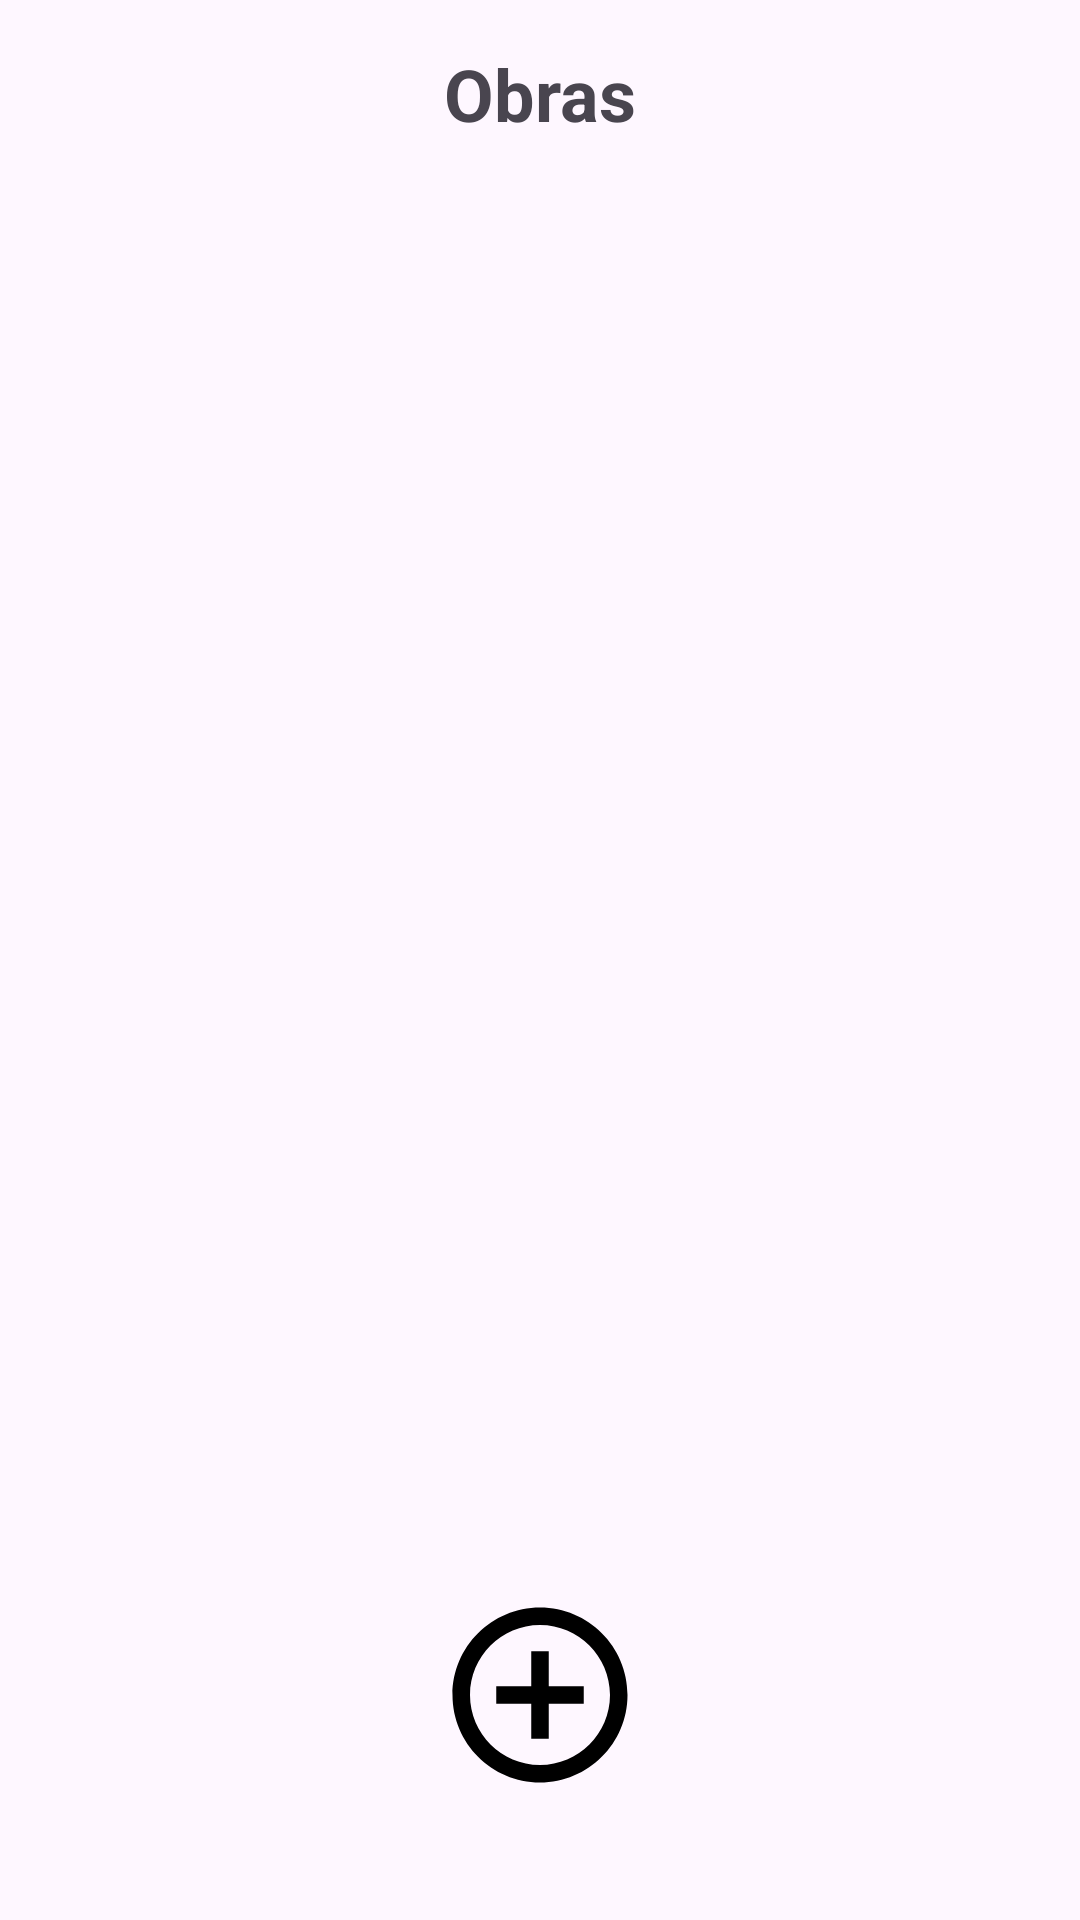

Produce the Android XML layout that renders to this screen, including the resource entries it uses.
<!-- AndroidManifest.xml: application theme Theme.UniforDex -->
<!-- res/layout/activity_adm_obras.xml -->
<?xml version="1.0" encoding="utf-8"?>
<androidx.constraintlayout.widget.ConstraintLayout xmlns:android="http://schemas.android.com/apk/res/android"
    xmlns:app="http://schemas.android.com/apk/res-auto"
    xmlns:tools="http://schemas.android.com/tools"
    android:id="@+id/main"
    android:layout_width="match_parent"
    android:layout_height="match_parent"
    tools:context=".MainActivity">

    <TextView
        android:id="@+id/textView"
        android:layout_width="wrap_content"
        android:layout_height="wrap_content"
        android:layout_marginTop="3dp"
        android:text="Obras"
        android:textSize="24sp"
        android:textStyle="bold"
        app:layout_constraintBottom_toBottomOf="parent"
        app:layout_constraintEnd_toEndOf="parent"
        app:layout_constraintStart_toStartOf="parent"
        app:layout_constraintTop_toTopOf="parent"
        app:layout_constraintVertical_bias="0.01999998" />

    <androidx.appcompat.widget.AppCompatButton
        android:id="@+id/bt_add_obra"
        android:layout_width="70dp"
        android:layout_height="70dp"
        android:layout_marginBottom="40dp"
        android:textSize="24sp"
        app:layout_constraintBottom_toBottomOf="parent"
        app:layout_constraintEnd_toEndOf="parent"
        app:layout_constraintStart_toStartOf="parent"
        android:background="@drawable/background_button"
        android:drawableBottom="@drawable/ic_add"/>

    <androidx.appcompat.widget.AppCompatButton
        android:id="@+id/voltar"
        android:layout_width="50dp"
        android:layout_height="50dp"
        android:layout_marginStart="8dp"
        android:layout_marginTop="8dp"
        app:layout_constraintStart_toStartOf="parent"
        app:layout_constraintTop_toTopOf="parent"
        android:background="@drawable/background_button"
        android:drawableBottom="@drawable/ic_arrow_back"/>

    <androidx.recyclerview.widget.RecyclerView
        android:id="@+id/recyclerview_art"
        android:layout_width="393dp"
        android:layout_height="532dp"
        app:layout_constraintBottom_toBottomOf="parent"
        app:layout_constraintEnd_toEndOf="parent"
        app:layout_constraintStart_toStartOf="parent"
        app:layout_constraintTop_toTopOf="@+id/textView"
        app:layout_constraintVertical_bias="0.38"
        tools:listitem="@layout/list_art"/>

</androidx.constraintlayout.widget.ConstraintLayout>
<!-- res/layout/list_art.xml (included above) -->
<?xml version="1.0" encoding="utf-8"?>
<androidx.cardview.widget.CardView xmlns:android="http://schemas.android.com/apk/res/android"
    android:layout_width="match_parent"
    android:layout_height="wrap_content"
    xmlns:app="http://schemas.android.com/apk/res-auto"
    app:cardBackgroundColor="@color/white"
    app:cardCornerRadius="15dp"
    android:padding="5dp"
    android:layout_margin="5dp"
    android:id="@+id/cardview">

    <LinearLayout
        android:layout_width="match_parent"
        android:layout_height="wrap_content"
        android:gravity="center"
        android:orientation="vertical">

        <ImageButton
            android:src="@drawable/ic_launcher_background"
            android:scaleType="centerCrop"
            android:id="@+id/ArtImg"
            android:layout_width="125dp"
            android:layout_height="125dp"></ImageButton>

        <TextView
            android:textColor="@color/black"
            android:padding="5dp"
            android:layout_margin="5dp"
            android:textSize="16dp"
            android:text="Numero"
            android:textStyle="bold"
            android:id="@+id/ArtNum"
            android:layout_width="120dp"
            android:layout_height="wrap_content"></TextView>

    </LinearLayout>


</androidx.cardview.widget.CardView>
<!-- resources referenced by this layout -->
<resources>
  <color name="black">#FF000000</color>
  <color name="white">#FFFFFFFF</color>
  <!-- drawable ic_add (drawable) -->
  <vector xmlns:android="http://schemas.android.com/apk/res/android" android:height="70dp" android:tint="#000000" android:viewportHeight="24" android:viewportWidth="24" android:width="70dp">
        
      <path android:fillColor="@android:color/white" android:pathData="M13,7h-2v4L7,11v2h4v4h2v-4h4v-2h-4L13,7zM12,2C6.48,2 2,6.48 2,12s4.48,10 10,10 10,-4.48 10,-10S17.52,2 12,2zM12,20c-4.41,0 -8,-3.59 -8,-8s3.59,-8 8,-8 8,3.59 8,8 -3.59,8 -8,8z"/>
      
  </vector>
  <style name="Theme.UniforDex" parent="Base.Theme.UniforDex" />
  <style name="Base.Theme.UniforDex" parent="Theme.Material3.DayNight.NoActionBar">
          
          
      </style>
</resources>
